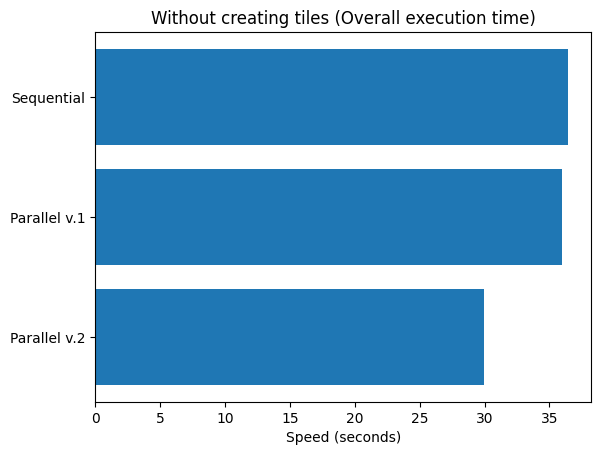

Recreate this plot in Python.
import matplotlib.pyplot as plt
import numpy as np

# Fixing random state for reproducibility
np.random.seed(19680801)


plt.rcdefaults()
fig, ax = plt.subplots()

# Example data
people = ('Sequential', 'Parallel v.1', 'Parallel v.2')
y_pos = np.arange(len(people))
performance = (36.4101, 35.9719, 29.931)

ax.barh(y_pos, performance, align='center')
ax.set_yticks(y_pos)
ax.set_yticklabels(people)
ax.invert_yaxis()  # labels read top-to-bottom
ax.set_xlabel('Speed (seconds)')
ax.set_title('Without creating tiles (Overall execution time)')

plt.show()